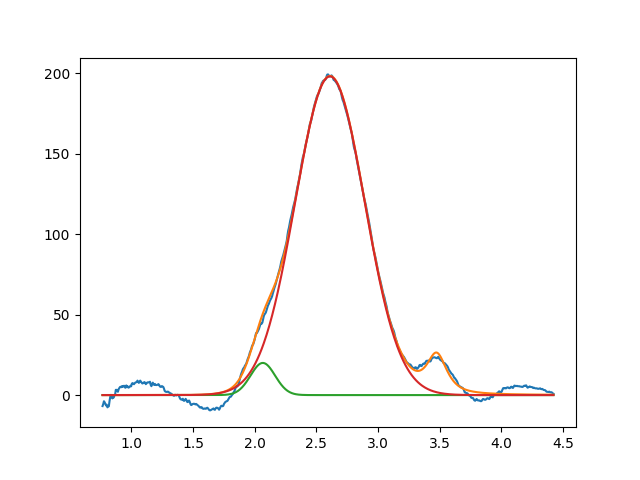

Values plotted in this chart, from the file beside it:
2.065461040704973605e+00, 2.000000000000000355e+01, 2.345157851147637862e-01, 9.999999999999998890e-01
2.609922289274552831e+00, 1.981625327094087368e+02, 6.630218473630534737e-01, 9.999999999999998890e-01
3.475781144177811921e+00, 2.468011421220785451e+01, 1.999999999999999833e-01, 1.636879373724278719e-01
